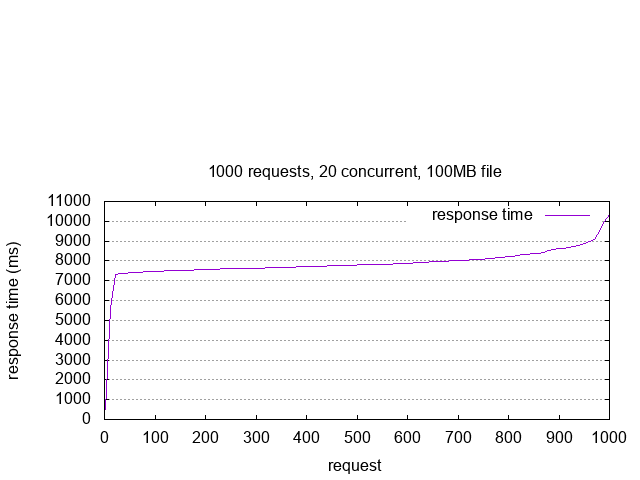

Values plotted in this chart, from the file beside it:
starttime	seconds	ctime	dtime	ttime	wait
Tue Dec 20 16:16:34 2016	1482272194	1	510	511	448
Tue Dec 20 16:16:34 2016	1482272194	0	942	942	884
Tue Dec 20 16:16:34 2016	1482272194	0	1537	1538	1477
Tue Dec 20 16:16:34 2016	1482272194	0	2110	2110	2050
Tue Dec 20 16:16:34 2016	1482272194	0	2733	2734	2670
Tue Dec 20 16:16:34 2016	1482272194	0	3273	3273	3214
Tue Dec 20 16:16:34 2016	1482272194	0	3831	3831	3771
Tue Dec 20 16:16:34 2016	1482272194	0	4318	4319	4259
Tue Dec 20 16:16:34 2016	1482272194	0	4752	4752	4692
Tue Dec 20 16:16:34 2016	1482272194	0	5262	5262	5203
Tue Dec 20 16:16:34 2016	1482272194	0	5703	5703	5643
Tue Dec 20 16:16:34 2016	1482272194	0	6113	6114	6055
Tue Dec 20 16:16:34 2016	1482272194	0	6592	6593	6534
Tue Dec 20 16:16:34 2016	1482272194	0	7004	7004	6946
Tue Dec 20 16:20:12 2016	1482272412	0	7305	7305	7247
Tue Dec 20 16:18:51 2016	1482272331	0	7324	7325	7260
Tue Dec 20 16:20:12 2016	1482272412	0	7334	7334	7275
Tue Dec 20 16:18:50 2016	1482272330	0	7336	7336	7276
Tue Dec 20 16:20:12 2016	1482272412	0	7339	7339	7279
Tue Dec 20 16:20:08 2016	1482272408	0	7344	7344	7286
Tue Dec 20 16:20:15 2016	1482272415	0	7345	7345	7287
Tue Dec 20 16:20:11 2016	1482272411	0	7348	7348	7289
Tue Dec 20 16:20:13 2016	1482272413	0	7355	7355	7297
Tue Dec 20 16:18:51 2016	1482272331	0	7358	7358	7299
Tue Dec 20 16:20:04 2016	1482272404	0	7359	7359	7300
Tue Dec 20 16:20:11 2016	1482272411	0	7361	7362	7303
Tue Dec 20 16:20:13 2016	1482272413	0	7362	7362	7302
Tue Dec 20 16:18:52 2016	1482272332	0	7364	7364	7304
Tue Dec 20 16:20:13 2016	1482272413	0	7364	7365	7304
Tue Dec 20 16:20:08 2016	1482272408	0	7366	7366	7307
Tue Dec 20 16:20:14 2016	1482272414	0	7368	7368	7310
Tue Dec 20 16:20:14 2016	1482272414	0	7368	7369	7310
Tue Dec 20 16:20:07 2016	1482272407	0	7372	7373	7313
Tue Dec 20 16:20:14 2016	1482272414	0	7373	7373	7282
Tue Dec 20 16:20:07 2016	1482272407	0	7376	7377	7317
Tue Dec 20 16:20:15 2016	1482272415	0	7378	7378	7317
Tue Dec 20 16:20:10 2016	1482272410	0	7379	7379	7320
Tue Dec 20 16:20:06 2016	1482272406	0	7380	7380	7320
Tue Dec 20 16:20:10 2016	1482272410	0	7381	7381	7321
Tue Dec 20 16:20:09 2016	1482272409	0	7381	7382	7321
Tue Dec 20 16:20:10 2016	1482272410	0	7382	7382	7322
Tue Dec 20 16:20:07 2016	1482272407	0	7384	7385	7326
Tue Dec 20 16:20:09 2016	1482272409	0	7385	7385	7326
Tue Dec 20 16:20:16 2016	1482272416	0	7385	7385	7324
Tue Dec 20 16:20:09 2016	1482272409	0	7385	7385	7326
Tue Dec 20 16:20:06 2016	1482272406	0	7386	7386	7326
Tue Dec 20 16:20:03 2016	1482272403	0	7388	7389	7329
Tue Dec 20 16:20:06 2016	1482272406	0	7395	7395	7330
Tue Dec 20 16:22:45 2016	1482272565	0	7395	7395	7335
Tue Dec 20 16:20:05 2016	1482272405	0	7395	7396	7336
Tue Dec 20 16:20:04 2016	1482272404	0	7396	7396	7336
Tue Dec 20 16:22:47 2016	1482272567	0	7398	7399	7339
Tue Dec 20 16:22:46 2016	1482272566	0	7400	7400	7341
Tue Dec 20 16:20:16 2016	1482272416	0	7401	7401	7340
Tue Dec 20 16:19:47 2016	1482272387	0	7403	7403	7341
Tue Dec 20 16:22:47 2016	1482272567	0	7409	7410	7346
Tue Dec 20 16:19:46 2016	1482272386	0	7411	7411	7351
Tue Dec 20 16:22:45 2016	1482272565	0	7414	7414	7352
Tue Dec 20 16:22:46 2016	1482272566	0	7416	7416	7355
Tue Dec 20 16:22:46 2016	1482272566	0	7419	7419	7360
... 940 more rows
